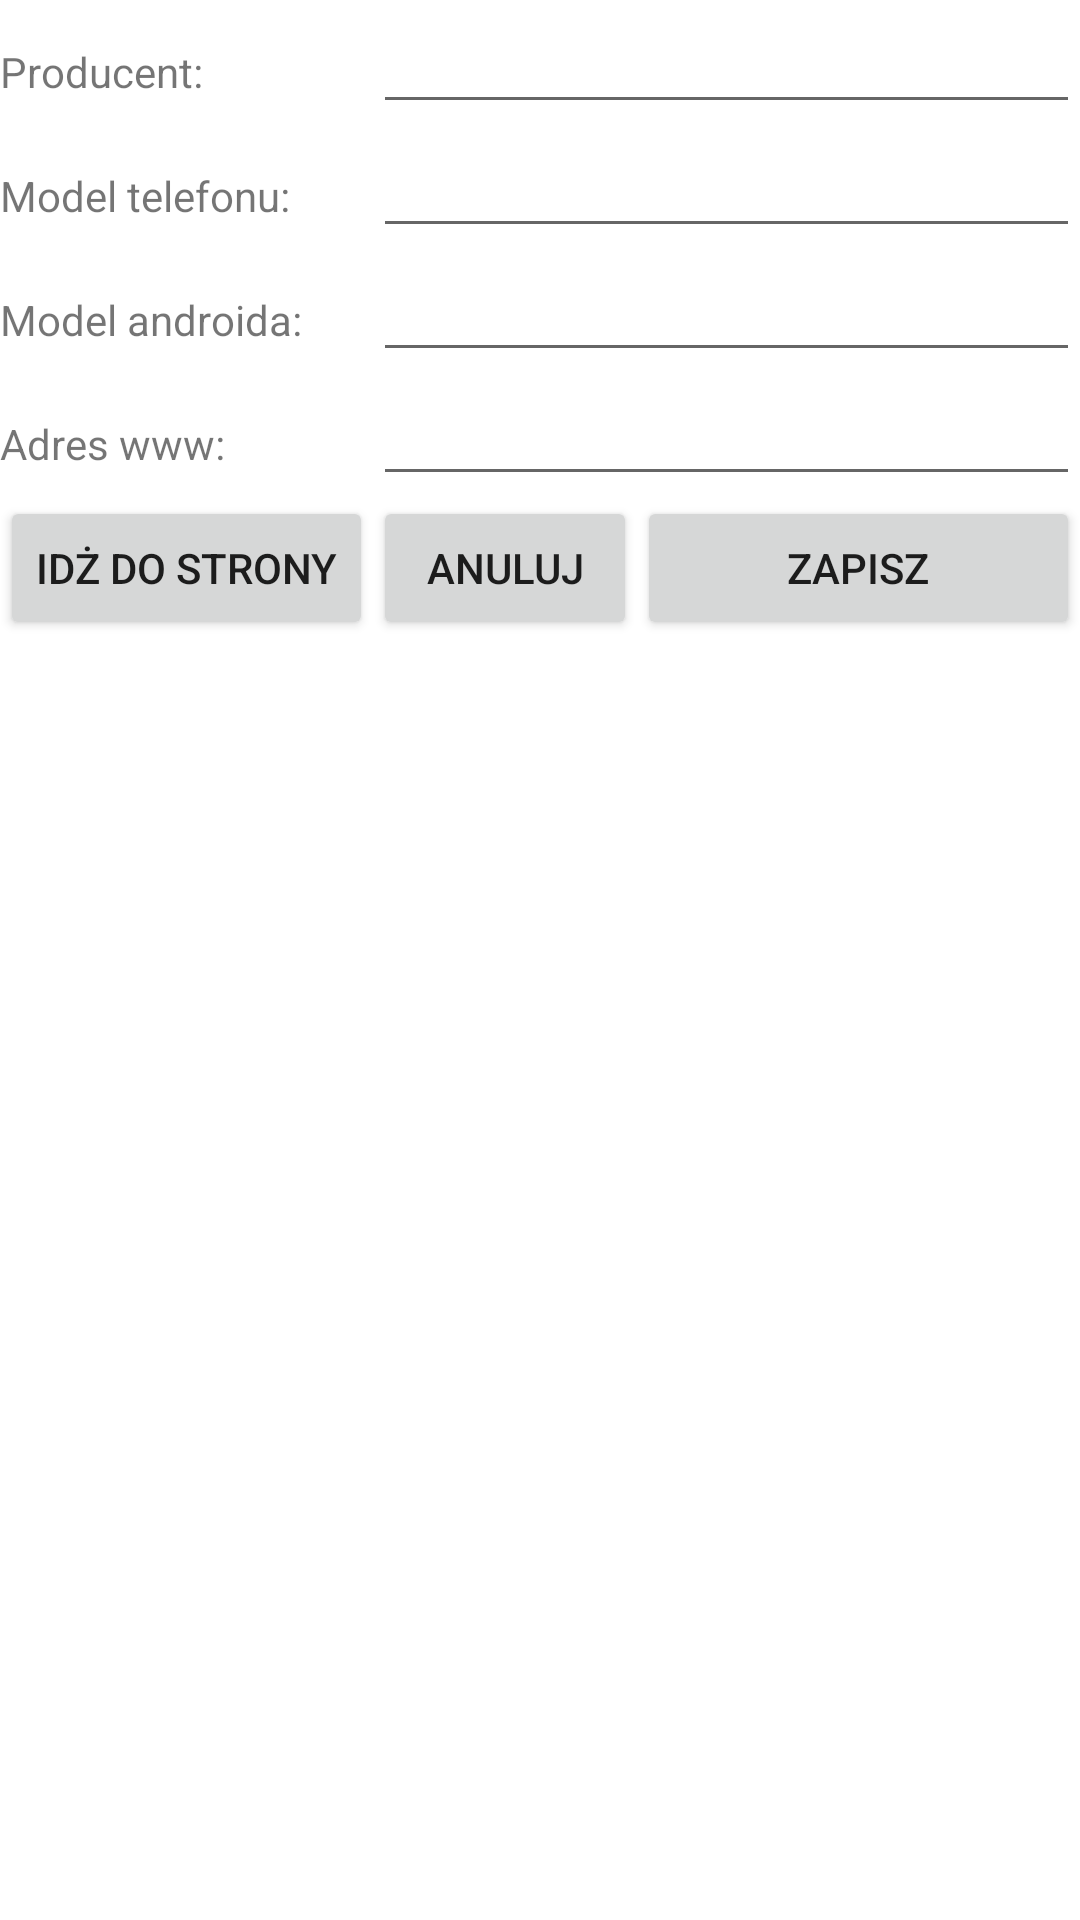

Reconstruct the res/layout file that produces this screen, plus the resources it refers to.
<!-- AndroidManifest.xml: application theme Theme.LAB2 -->
<!-- res/layout/activity_phone.xml -->
<?xml version="1.0" encoding="utf-8"?>
<TableLayout xmlns:android="http://schemas.android.com/apk/res/android"
    xmlns:app="http://schemas.android.com/apk/res-auto"
    android:id="@+id/main_tl"
    android:layout_width="match_parent"
    android:layout_height="match_parent"
    android:shrinkColumns="*"
    android:stretchColumns="2">
    <TableRow android:id="@+id/manufacturer_row"
        android:layout_width="wrap_content"
        android:layout_height="wrap_content">
        <TextView android:layout_width="wrap_content"
            android:layout_height="wrap_content"
            android:id="@+id/manufacturer_label_tv"
            android:text="@string/napis">
        </TextView>
        <EditText android:layout_span="2"
            android:layout_width="wrap_content"
            android:layout_height="wrap_content"
            android:id="@+id/manufacturer_et">
        </EditText>
    </TableRow>




    <TableRow android:id="@+id/model_row"
        android:layout_width="wrap_content"
        android:layout_height="wrap_content">
        <TextView android:layout_width="wrap_content"
            android:layout_height="wrap_content"
            android:id="@+id/model_label_tv"
            android:text="@string/model_telefonu">
        </TextView>
        <EditText android:layout_span="2"
            android:layout_width="wrap_content"
            android:layout_height="wrap_content"
            android:id="@+id/model_et">
        </EditText>
    </TableRow>


    <TableRow android:id="@+id/android_version_row"
        android:layout_width="wrap_content"
        android:layout_height="wrap_content">
        <TextView android:layout_width="wrap_content"
            android:layout_height="wrap_content"
            android:id="@+id/android_version_label_tv"
            android:text="@string/android_version_text">
        </TextView>
        <EditText android:layout_span="2"
            android:layout_width="wrap_content"
            android:layout_height="wrap_content"
            android:id="@+id/android_version_et">
        </EditText>
    </TableRow>


    <TableRow android:id="@+id/Website_row"
        android:layout_width="wrap_content"
        android:layout_height="wrap_content">
        <TextView android:layout_width="wrap_content"
            android:layout_height="wrap_content"
            android:id="@+id/Website_label_tv"
            android:text="@string/Website_text">
        </TextView>
        <EditText android:layout_span="2"
            android:layout_width="wrap_content"
            android:layout_height="wrap_content"
            android:id="@+id/Website_et">
        </EditText>
    </TableRow>

    <TableRow>
        <Button android:id="@+id/web_site_btn"
            android:layout_width="wrap_content"
            android:layout_height="wrap_content"
            android:text="@string/set"
            app:cornerRadius="8dp"
            />
        <Button android:id="@+id/cancel_btn"
            android:layout_width="wrap_content"
            android:layout_height="wrap_content"
            android:text="@string/cancel_text"
            app:cornerRadius="8dp"
            />

        <Button android:id="@+id/save_btn"
            android:layout_width="wrap_content"
            android:layout_height="wrap_content"
            android:text="@string/save_txt"
            app:cornerRadius="8dp"
            />

    </TableRow>

</TableLayout>
<!-- resources referenced by this layout -->
<resources>
  <string name="Website_text">Adres www:</string>
  <string name="android_version_text">Model androida:</string>
  <string name="cancel_text">Anuluj</string>
  <string name="model_telefonu">Model telefonu:</string>
  <string name="napis">Producent:</string>
  <string name="save_txt">Zapisz</string>
  <string name="set">Idż do strony</string>
  <style name="Theme.LAB2" parent="Theme.MaterialComponents.Light.DarkActionBar">
          
          <item name="colorPrimary">@color/purple_500</item>
          <item name="colorPrimaryVariant">@color/purple_700</item>
  
  
          <item name="colorOnPrimary">@color/white</item>
          
          <item name="colorSecondary">@color/teal_200</item>
          <item name="colorSecondaryVariant">@color/teal_200</item>
          <item name="colorOnSecondary">@color/black</item>
          
          <item name="android:statusBarColor">?attr/colorPrimaryVariant</item>
          
      </style>
  <!-- not gathered from this repository: default colours our renderer supplied (Android Studio template values) -->
  <color name="purple_500">#FF6200EE</color>
  <color name="purple_700">#FF3700B3</color>
  <color name="teal_200">#FF03DAC5</color>
  <color name="black">#FF000000</color>
  <color name="white">#FFFFFFFF</color>
</resources>
